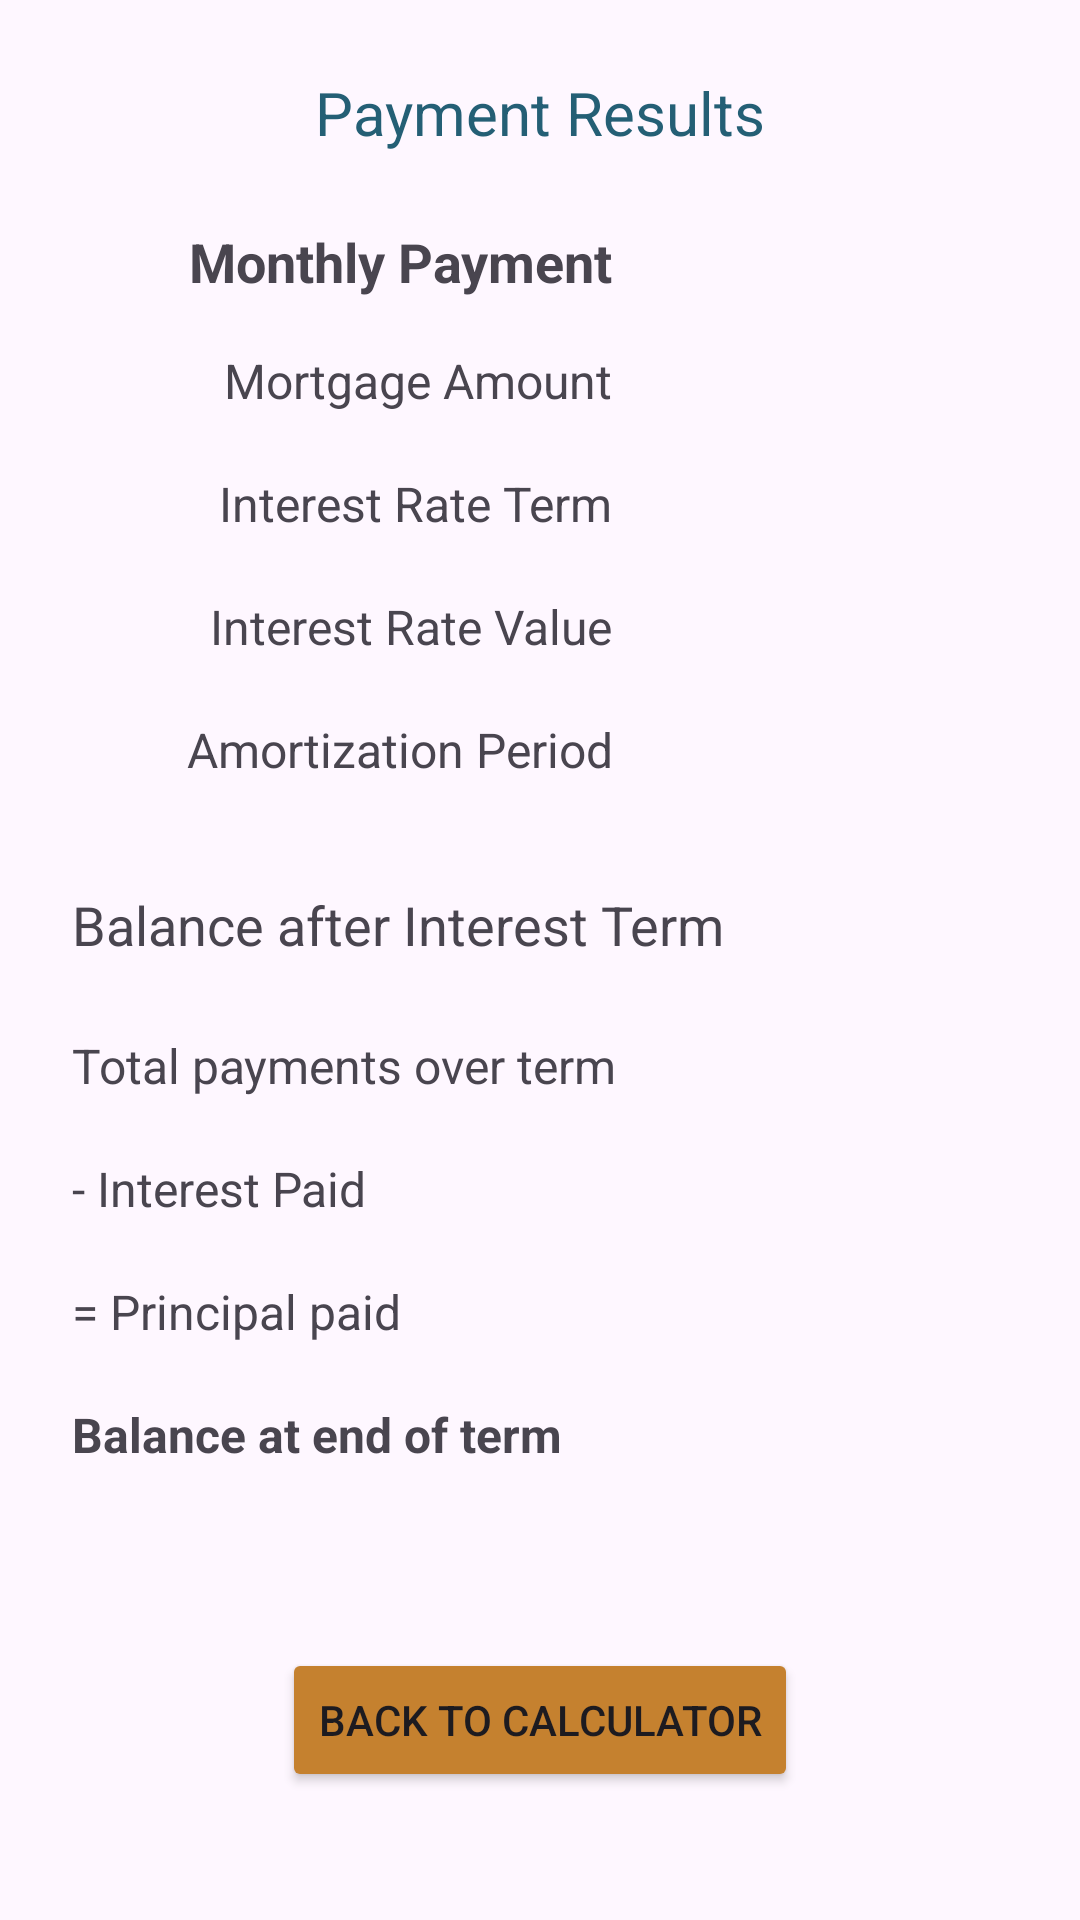

This screen was rendered from an Android layout file. Write that file and the resources it references.
<!-- AndroidManifest.xml: application theme Theme.MortgagePaymentCalculator -->
<!-- res/layout/fragment_second.xml -->
<?xml version="1.0" encoding="utf-8"?>
<androidx.core.widget.NestedScrollView xmlns:android="http://schemas.android.com/apk/res/android"
    xmlns:app="http://schemas.android.com/apk/res-auto"
    xmlns:tools="http://schemas.android.com/tools"
    android:layout_width="match_parent"
    android:layout_height="match_parent"
    tools:context=".SecondFragment">

    <androidx.constraintlayout.widget.ConstraintLayout
        android:layout_width="match_parent"
        android:layout_height="match_parent"
        android:padding="16dp">

        <TextView
            android:id="@+id/mortgagePaymentMainTitleTextView"
            android:layout_width="wrap_content"
            android:layout_height="wrap_content"
            android:layout_marginTop="8dp"
            android:text="Payment Results"
            android:textColor="#245F75"
            android:textSize="20sp"
            app:layout_constraintEnd_toEndOf="parent"
            app:layout_constraintStart_toStartOf="parent"
            app:layout_constraintTop_toTopOf="parent" />

        <TextView
            android:id="@+id/mortgagePaymentTitleTextView"
            android:layout_width="180dp"
            android:layout_height="25dp"
            android:layout_marginStart="8dp"
            android:layout_marginTop="24dp"
            android:text="Monthly Payment"
            android:textAlignment="textEnd"
            android:textSize="18sp"
            android:textStyle="bold"
            app:layout_constraintStart_toStartOf="parent"
            app:layout_constraintTop_toBottomOf="@+id/mortgagePaymentMainTitleTextView" />

        <TextView
            android:id="@+id/mortgagePaymentTextView"
            android:layout_width="130dp"
            android:layout_height="25dp"
            android:layout_marginTop="24dp"
            android:layout_marginEnd="24dp"
            android:textSize="18sp"
            app:layout_constraintEnd_toEndOf="parent"
            app:layout_constraintTop_toBottomOf="@+id/mortgagePaymentMainTitleTextView" />

        <TextView
            android:id="@+id/principalTitleTextView"
            android:layout_width="180dp"
            android:layout_height="25dp"
            android:layout_marginStart="8dp"
            android:layout_marginTop="16dp"
            android:text="Mortgage Amount"
            android:textAlignment="textEnd"
            android:textSize="16sp"
            app:layout_constraintStart_toStartOf="parent"
            app:layout_constraintTop_toBottomOf="@+id/mortgagePaymentTitleTextView" />

        <TextView
            android:id="@+id/interestTermTitleTextView"
            android:layout_width="180dp"
            android:layout_height="25dp"
            android:layout_marginStart="8dp"
            android:layout_marginTop="16dp"
            android:text="Interest Rate Term"
            android:textAlignment="textEnd"
            android:textSize="16sp"
            app:layout_constraintStart_toStartOf="parent"
            app:layout_constraintTop_toBottomOf="@+id/principalTitleTextView" />

        <TextView
            android:id="@+id/interestRateTitleTextView"
            android:layout_width="180dp"
            android:layout_height="25dp"
            android:layout_marginStart="8dp"
            android:layout_marginTop="16dp"
            android:text="Interest Rate Value"
            android:textAlignment="textEnd"
            android:textSize="16sp"
            app:layout_constraintStart_toStartOf="parent"
            app:layout_constraintTop_toBottomOf="@+id/interestTermTitleTextView" />

        <TextView
            android:id="@+id/principalAmountTextView"
            android:layout_width="130dp"
            android:layout_height="25dp"
            android:layout_marginTop="16dp"
            android:layout_marginEnd="24dp"
            android:textSize="16sp"
            app:layout_constraintEnd_toEndOf="parent"
            app:layout_constraintTop_toBottomOf="@+id/mortgagePaymentTextView" />

        <TextView
            android:id="@+id/interestTermAmountTextView"
            android:layout_width="130dp"
            android:layout_height="25dp"
            android:layout_marginTop="16dp"
            android:layout_marginEnd="24dp"
            android:textSize="16sp"
            app:layout_constraintEnd_toEndOf="parent"
            app:layout_constraintTop_toBottomOf="@+id/principalAmountTextView" />

        <TextView
            android:id="@+id/interestRateAmountTextView"
            android:layout_width="130dp"
            android:layout_height="25dp"
            android:layout_marginTop="16dp"
            android:layout_marginEnd="24dp"
            android:textSize="16sp"
            app:layout_constraintEnd_toEndOf="parent"
            app:layout_constraintTop_toBottomOf="@+id/interestTermAmountTextView" />

        <TextView
            android:id="@+id/amortizationTitleTextView"
            android:layout_width="180dp"
            android:layout_height="25dp"
            android:layout_marginStart="8dp"
            android:layout_marginTop="16dp"
            android:text="Amortization Period"
            android:textAlignment="textEnd"
            android:textSize="16sp"
            app:layout_constraintStart_toStartOf="parent"
            app:layout_constraintTop_toBottomOf="@+id/interestRateTitleTextView" />

        <TextView
            android:id="@+id/amortizationAmountTextView"
            android:layout_width="130dp"
            android:layout_height="25dp"
            android:layout_marginTop="16dp"
            android:layout_marginEnd="24dp"
            android:textSize="16sp"
            app:layout_constraintEnd_toEndOf="parent"
            app:layout_constraintTop_toBottomOf="@+id/interestRateAmountTextView" />

        <TextView
            android:id="@+id/balanceMainTitleTextView"
            android:layout_width="wrap_content"
            android:layout_height="wrap_content"
            android:layout_marginStart="8dp"
            android:layout_marginTop="32dp"
            android:text="Balance after Interest Term"
            android:textSize="18sp"
            app:layout_constraintStart_toStartOf="parent"
            app:layout_constraintTop_toBottomOf="@+id/amortizationTitleTextView" />

        <TextView
            android:id="@+id/totalPaymentsTitleTextView"
            android:layout_width="200dp"
            android:layout_height="25dp"
            android:layout_marginStart="8dp"
            android:layout_marginTop="24dp"
            android:text="Total payments over term"
            android:textSize="16sp"
            app:layout_constraintStart_toStartOf="parent"
            app:layout_constraintTop_toBottomOf="@+id/balanceMainTitleTextView" />

        <TextView
            android:id="@+id/interestPaidTitleTextView"
            android:layout_width="200dp"
            android:layout_height="25dp"
            android:layout_marginStart="8dp"
            android:layout_marginTop="16dp"
            android:text="- Interest Paid"
            android:textSize="16sp"
            app:layout_constraintStart_toStartOf="parent"
            app:layout_constraintTop_toBottomOf="@+id/totalPaymentsTitleTextView" />

        <TextView
            android:id="@+id/principalPaidTitleTextView"
            android:layout_width="200dp"
            android:layout_height="25dp"
            android:layout_marginStart="8dp"
            android:layout_marginTop="16dp"
            android:text="= Principal paid"
            android:textSize="16sp"
            app:layout_constraintStart_toStartOf="parent"
            app:layout_constraintTop_toBottomOf="@+id/interestPaidTitleTextView" />

        <TextView
            android:id="@+id/balanceTitleTextView"
            android:layout_width="200dp"
            android:layout_height="25dp"
            android:layout_marginStart="8dp"
            android:layout_marginTop="16dp"
            android:text="Balance at end of term"
            android:textSize="16sp"
            android:textStyle="bold"
            app:layout_constraintStart_toStartOf="parent"
            app:layout_constraintTop_toBottomOf="@+id/principalPaidTitleTextView" />

        <TextView
            android:id="@+id/totalPaymentsTextView"
            android:layout_width="130dp"
            android:layout_height="25dp"
            android:layout_marginTop="24dp"
            android:layout_marginEnd="24dp"
            android:textAlignment="textEnd"
            android:textSize="16sp"
            app:layout_constraintEnd_toEndOf="parent"
            app:layout_constraintTop_toBottomOf="@+id/balanceMainTitleTextView" />

        <TextView
            android:id="@+id/interestPaidTextView"
            android:layout_width="130dp"
            android:layout_height="25dp"
            android:layout_marginTop="16dp"
            android:layout_marginEnd="24dp"
            android:textAlignment="textEnd"
            android:textSize="16sp"
            app:layout_constraintEnd_toEndOf="parent"
            app:layout_constraintTop_toBottomOf="@+id/totalPaymentsTextView" />

        <TextView
            android:id="@+id/principalPaidTextView"
            android:layout_width="130dp"
            android:layout_height="25dp"
            android:layout_marginTop="16dp"
            android:layout_marginEnd="24dp"
            android:textAlignment="textEnd"
            android:textSize="16sp"
            app:layout_constraintEnd_toEndOf="parent"
            app:layout_constraintTop_toBottomOf="@+id/interestPaidTextView" />

        <TextView
            android:id="@+id/balanceTextView"
            android:layout_width="130dp"
            android:layout_height="25dp"
            android:layout_marginTop="16dp"
            android:layout_marginEnd="24dp"
            android:textAlignment="textEnd"
            android:textSize="16sp"
            app:layout_constraintEnd_toEndOf="parent"
            app:layout_constraintTop_toBottomOf="@+id/principalPaidTextView" />

        <Button
            android:id="@+id/calculateAgainButton"
            android:layout_width="wrap_content"
            android:layout_height="wrap_content"
            android:layout_marginTop="57dp"
            android:backgroundTint="#C5812F"
            android:text="Back to Calculator"
            app:layout_constraintEnd_toEndOf="parent"
            app:layout_constraintStart_toStartOf="parent"
            app:layout_constraintTop_toBottomOf="@+id/balanceTitleTextView" />

    </androidx.constraintlayout.widget.ConstraintLayout>
</androidx.core.widget.NestedScrollView>
<!-- resources referenced by this layout -->
<resources>
  <style name="Theme.MortgagePaymentCalculator" parent="Base.Theme.MortgagePaymentCalculator" />
  <style name="Base.Theme.MortgagePaymentCalculator" parent="Theme.Material3.DayNight.NoActionBar">
          
          
      </style>
</resources>
